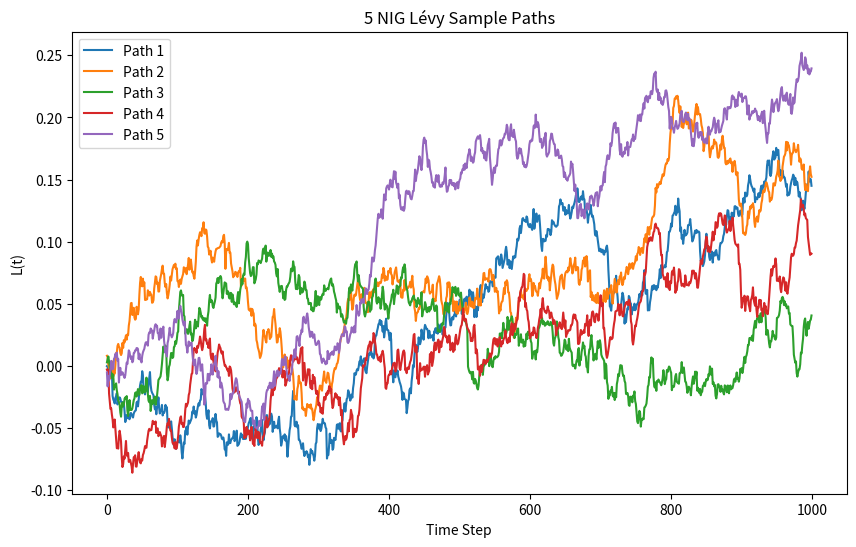

The script that saved this image: (Note: this script raises an exception after producing the figure.)
import numpy as np
from scipy.stats import norminvgauss
import matplotlib.pyplot as plt

# NIG parameters
a = 5
b = -2
scale = 0.01

# Number of time steps
n_steps = 1000

# Theoretical mean of one NIG increment
mean_increment = norminvgauss.mean(a, b, scale=scale)

# ----------------------------
# Plot 5 sample Lévy paths
# ----------------------------

plt.figure(figsize=(10, 6))

for i in range(5):

    increments = norminvgauss.rvs(
        a,
        b,
        scale=scale,
        size=n_steps
    )

    # Center using theoretical mean
    increments -= mean_increment

    path = np.cumsum(increments)

    plt.plot(path, label=f"Path {i+1}")

plt.title("5 NIG Lévy Sample Paths")
plt.xlabel("Time Step")
plt.ylabel("L(t)")
plt.legend()

plt.savefig("plots/nig_levy_5paths.png")

print("Plot saved to plots/nig_levy_5paths.png")

# ----------------------------
# Empirical mean check
# ----------------------------

num_paths = 1000
final_values = []

for _ in range(num_paths):

    increments = norminvgauss.rvs(
        a,
        b,
        scale=scale,
        size=n_steps
    )

    increments -= mean_increment

    path = np.cumsum(increments)

    final_values.append(path[-1])

empirical_mean = np.mean(final_values)

print(f"Empirical mean at final time over {num_paths} paths: {empirical_mean:.6f}")
